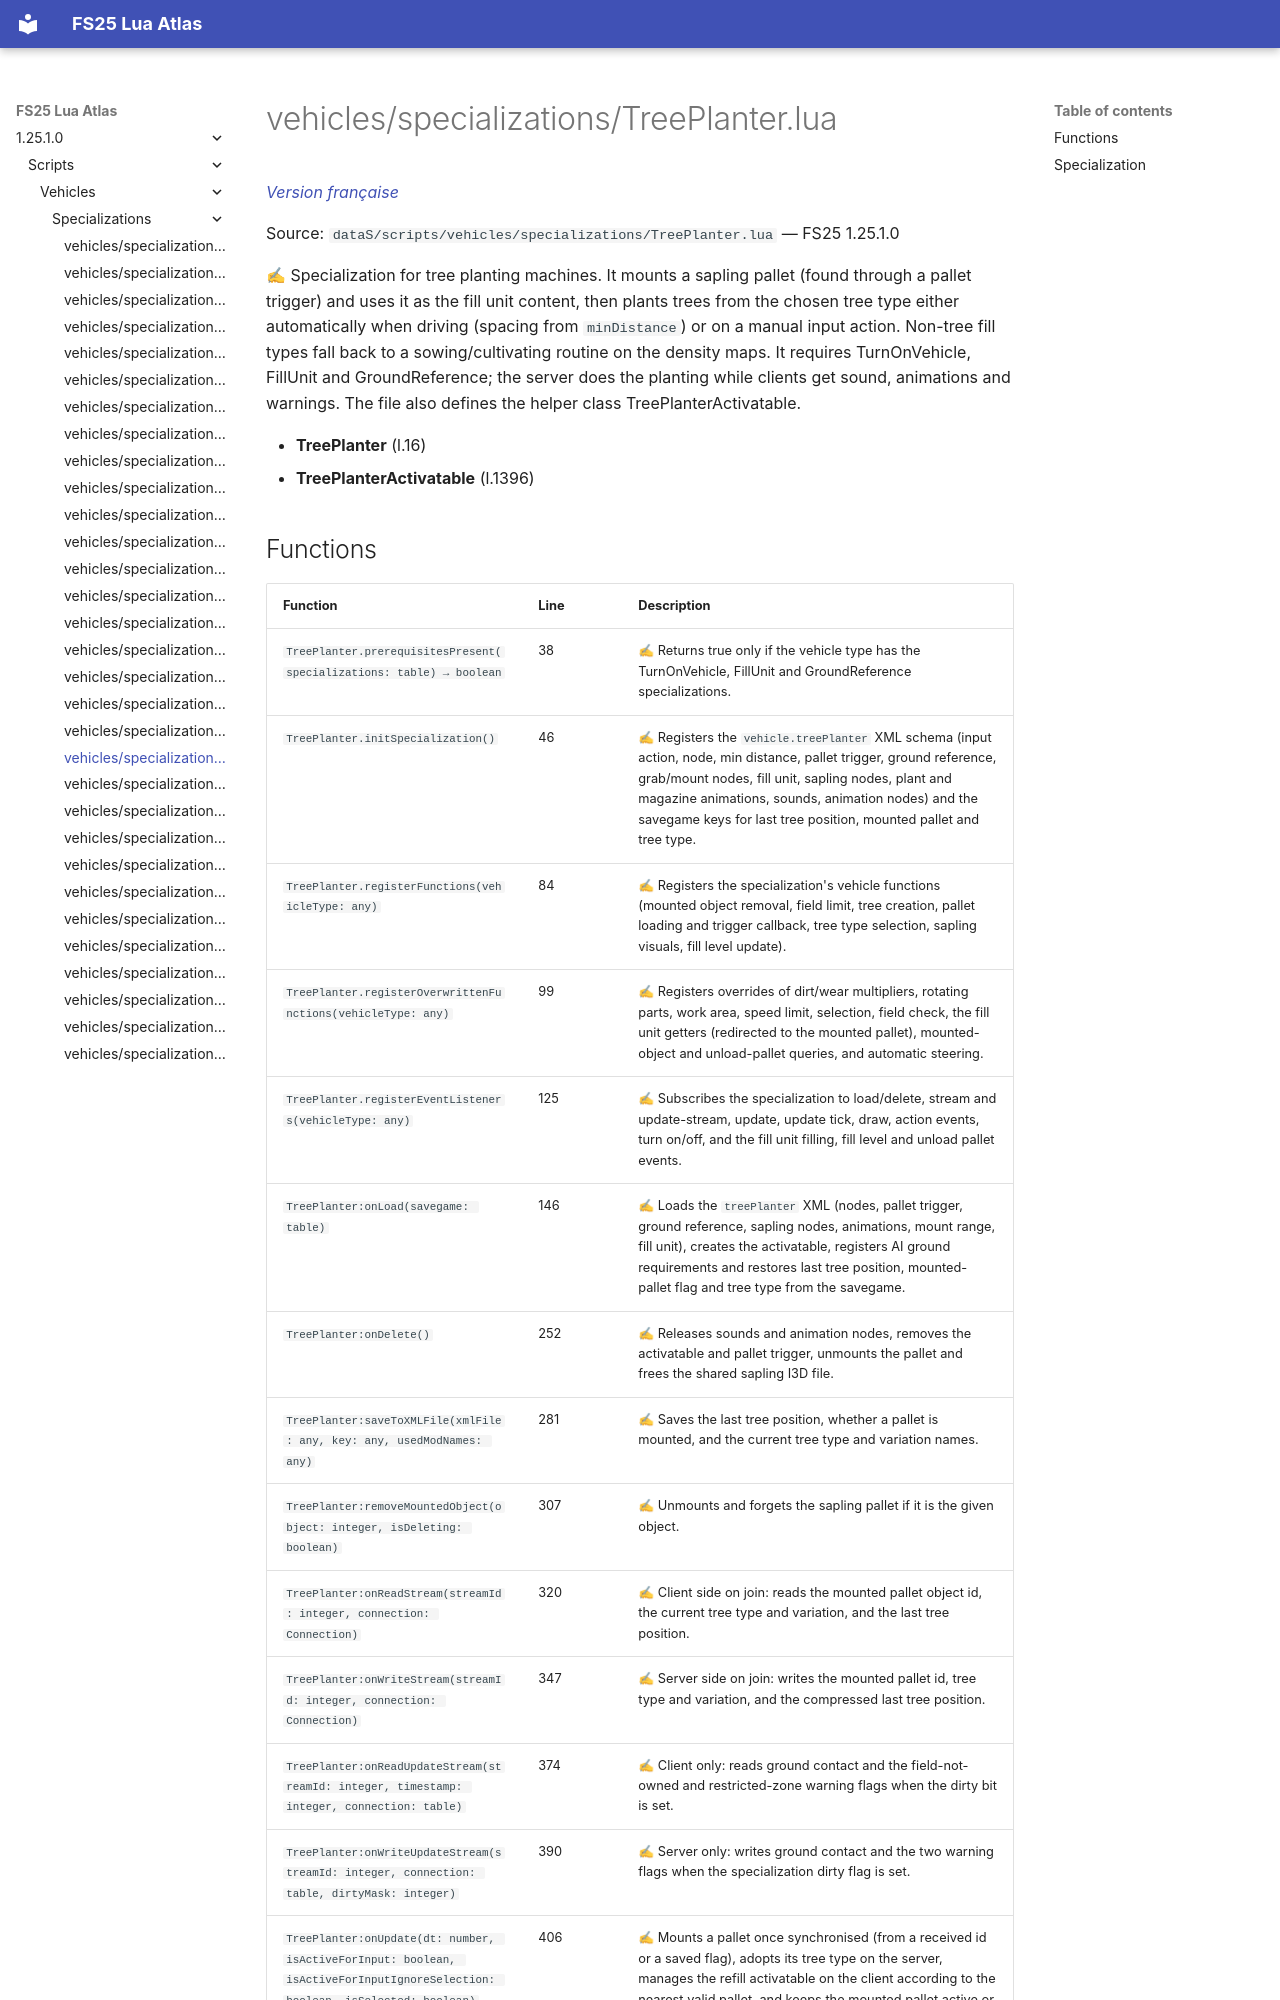

repository: Tim0219800/fs25-lua-atlas · page: 1.25.1.0/scripts/vehicles/specializations/TreePlanter.html · generator: mkdocs

# vehicles/specializations/TreePlanter.lua

*[Version française](../../../fr/scripts/vehicles/specializations/TreePlanter.md)*

Source: `dataS/scripts/vehicles/specializations/TreePlanter.lua` — FS25 1.25.1.0

✍ Specialization for tree planting machines. It mounts a sapling pallet (found through a pallet trigger) and uses it as the fill unit content, then plants trees from the chosen tree type either automatically when driving (spacing from `minDistance`) or on a manual input action. Non-tree fill types fall back to a sowing/cultivating routine on the density maps. It requires TurnOnVehicle, FillUnit and GroundReference; the server does the planting while clients get sound, animations and warnings. The file also defines the helper class TreePlanterActivatable.

- **TreePlanter** (l.16)
- **TreePlanterActivatable** (l.1396)
